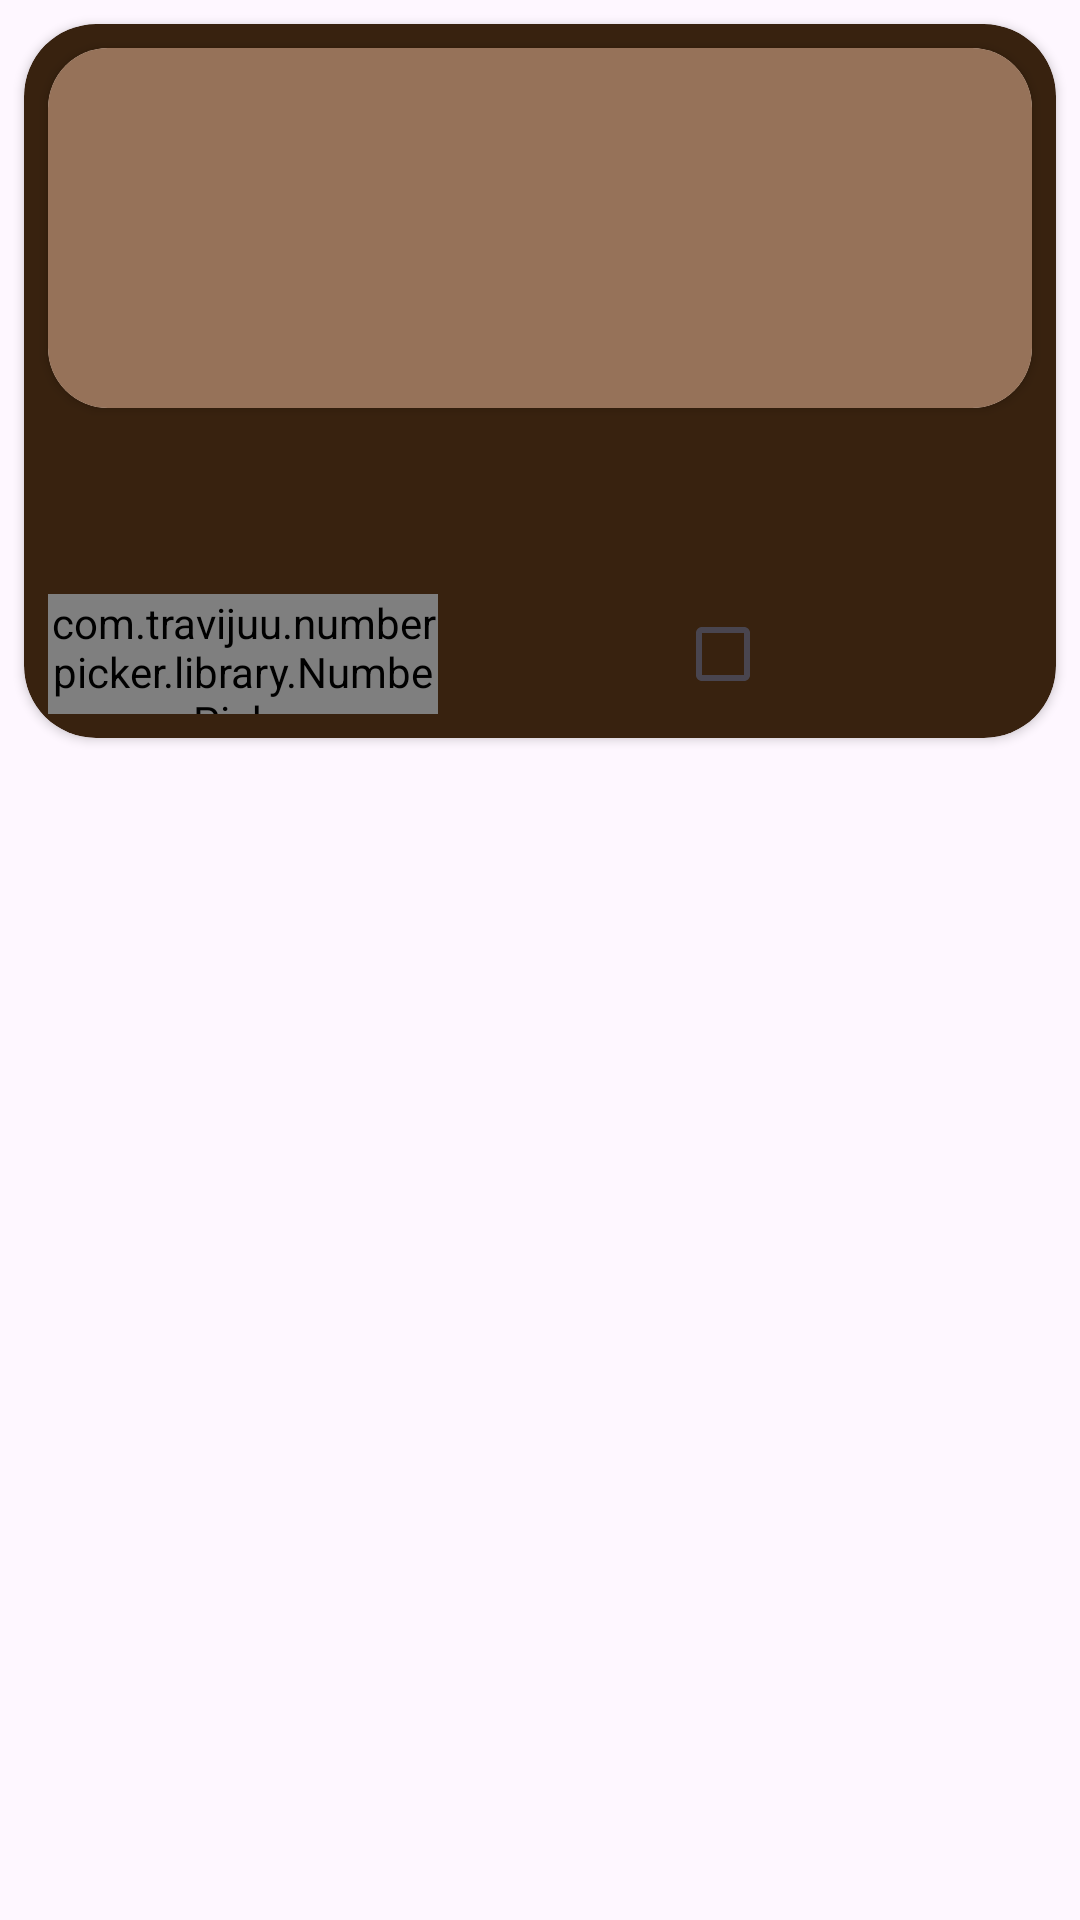

The Android layout XML behind this screen, and the referenced resources:
<!-- AndroidManifest.xml: application theme Theme.CoffeeShop -->
<!-- res/layout/coffee_item.xml -->
<?xml version="1.0" encoding="utf-8"?>
<androidx.constraintlayout.widget.ConstraintLayout xmlns:android="http://schemas.android.com/apk/res/android"
    xmlns:app="http://schemas.android.com/apk/res-auto"
    xmlns:tools="http://schemas.android.com/tools"
    android:layout_width="match_parent"
    android:layout_height="match_parent">

    <androidx.cardview.widget.CardView
        android:layout_width="match_parent"
        android:layout_height="wrap_content"
        android:layout_marginHorizontal="@dimen/margin_small"
        android:layout_marginTop="@dimen/margin_small"
        app:cardBackgroundColor="@color/coffee_5"
        app:cardCornerRadius="24dp"
        app:layout_constraintStart_toStartOf="parent"
        app:layout_constraintTop_toTopOf="parent">

        <androidx.constraintlayout.widget.ConstraintLayout
            android:layout_width="match_parent"
            android:layout_height="wrap_content">

            <androidx.cardview.widget.CardView
                android:id="@+id/cv_image"
                android:layout_width="match_parent"
                android:layout_height="wrap_content"
                android:layout_margin="@dimen/margin_small"
                app:cardCornerRadius="20dp"
                app:layout_constraintEnd_toEndOf="parent"
                app:layout_constraintStart_toStartOf="parent"
                app:layout_constraintTop_toTopOf="parent">

                <androidx.appcompat.widget.AppCompatImageView
                    android:id="@+id/iv_coffee"
                    android:layout_width="match_parent"
                    android:layout_height="120dp"
                    android:background="@color/coffee_3" />

            </androidx.cardview.widget.CardView>

            <TextView
                android:id="@+id/tv_name"
                style="@style/coffeeTextStyle"
                android:layout_width="0dp"
                android:layout_height="wrap_content"
                android:layout_marginHorizontal="@dimen/margin_medium"
                android:layout_marginTop="@dimen/margin_small"
                android:ellipsize="end"
                android:includeFontPadding="false"
                android:maxLines="1"
                app:layout_constraintEnd_toEndOf="parent"
                app:layout_constraintStart_toStartOf="parent"
                app:layout_constraintTop_toBottomOf="@+id/cv_image"
                tools:text="Latte" />

            <androidx.appcompat.widget.AppCompatTextView
                android:id="@+id/tv_amount"
                style="@style/amountTextStyle"
                android:layout_width="wrap_content"
                android:layout_height="wrap_content"
                android:layout_marginStart="@dimen/margin_medium"
                app:layout_constraintStart_toStartOf="parent"
                app:layout_constraintTop_toBottomOf="@+id/tv_name"
                tools:text="50B" />

            <com.travijuu.numberpicker.library.NumberPicker
                android:id="@+id/number_picker"
                android:layout_width="130dp"
                android:layout_height="@dimen/small_btn_height"
                android:layout_marginVertical="@dimen/margin_small"
                android:layout_marginStart="@dimen/margin_small"
                android:background="@drawable/rounded_button_bg"
                app:layout_constraintBottom_toBottomOf="parent"
                app:layout_constraintStart_toStartOf="parent"
                app:layout_constraintTop_toBottomOf="@+id/tv_amount"
                app:max="10"
                app:min="1"
                app:unit="1" />

            <CheckBox
                android:id="@+id/cb_select"
                android:layout_width="wrap_content"
                android:layout_height="wrap_content"
                app:layout_constraintBottom_toBottomOf="@+id/number_picker"
                app:layout_constraintEnd_toEndOf="parent"
                app:layout_constraintStart_toEndOf="@+id/number_picker"
                app:layout_constraintTop_toTopOf="@+id/number_picker" />

        </androidx.constraintlayout.widget.ConstraintLayout>

    </androidx.cardview.widget.CardView>

</androidx.constraintlayout.widget.ConstraintLayout>
<!-- resources referenced by this layout -->
<resources>
  <color name="coffee_3">#967259</color>
  <color name="coffee_5">#38220F</color>
  <dimen name="margin_medium">16dp</dimen>
  <dimen name="margin_small">8dp</dimen>
  <dimen name="small_btn_height">40dp</dimen>
  <!-- drawable rounded_button_bg (drawable) -->
  <?xml version="1.0" encoding="utf-8"?>
  <shape xmlns:android="http://schemas.android.com/apk/res/android"
      android:shape="rectangle">
      <corners android:radius="20dp" />
      <solid android:color="@color/coffee_2" />
  </shape>
  <style name="amountTextStyle" parent="Widget.AppCompat.TextView">
          <item name="android:textColor">@color/coffee_3</item>
          <item name="android:textSize">@dimen/_20sp</item>
          <item name="android:textStyle">normal</item>
      </style>
  <style name="coffeeTextStyle" parent="Widget.AppCompat.TextView">
          <item name="android:textColor">@color/coffee_1</item>
          <item name="android:textSize">@dimen/_16sp</item>
          <item name="android:textStyle">bold</item>
      </style>
  <style name="Theme.CoffeeShop" parent="Base.Theme.CoffeeShop" />
  <color name="coffee_2">#DBC1AC</color>
  <dimen name="_20sp">20sp</dimen>
  <color name="coffee_1">#ECE0D1</color>
  <dimen name="_16sp">16sp</dimen>
  <style name="Base.Theme.CoffeeShop" parent="Theme.Material3.Light.NoActionBar">
          
          <item name="colorPrimary">@color/coffee_1</item>
          <item name="colorPrimaryDark">@color/coffee_2</item>
          <item name="android:statusBarColor">@color/coffee_2</item>
          <item name="android:windowLightStatusBar">true</item>
      </style>
</resources>
